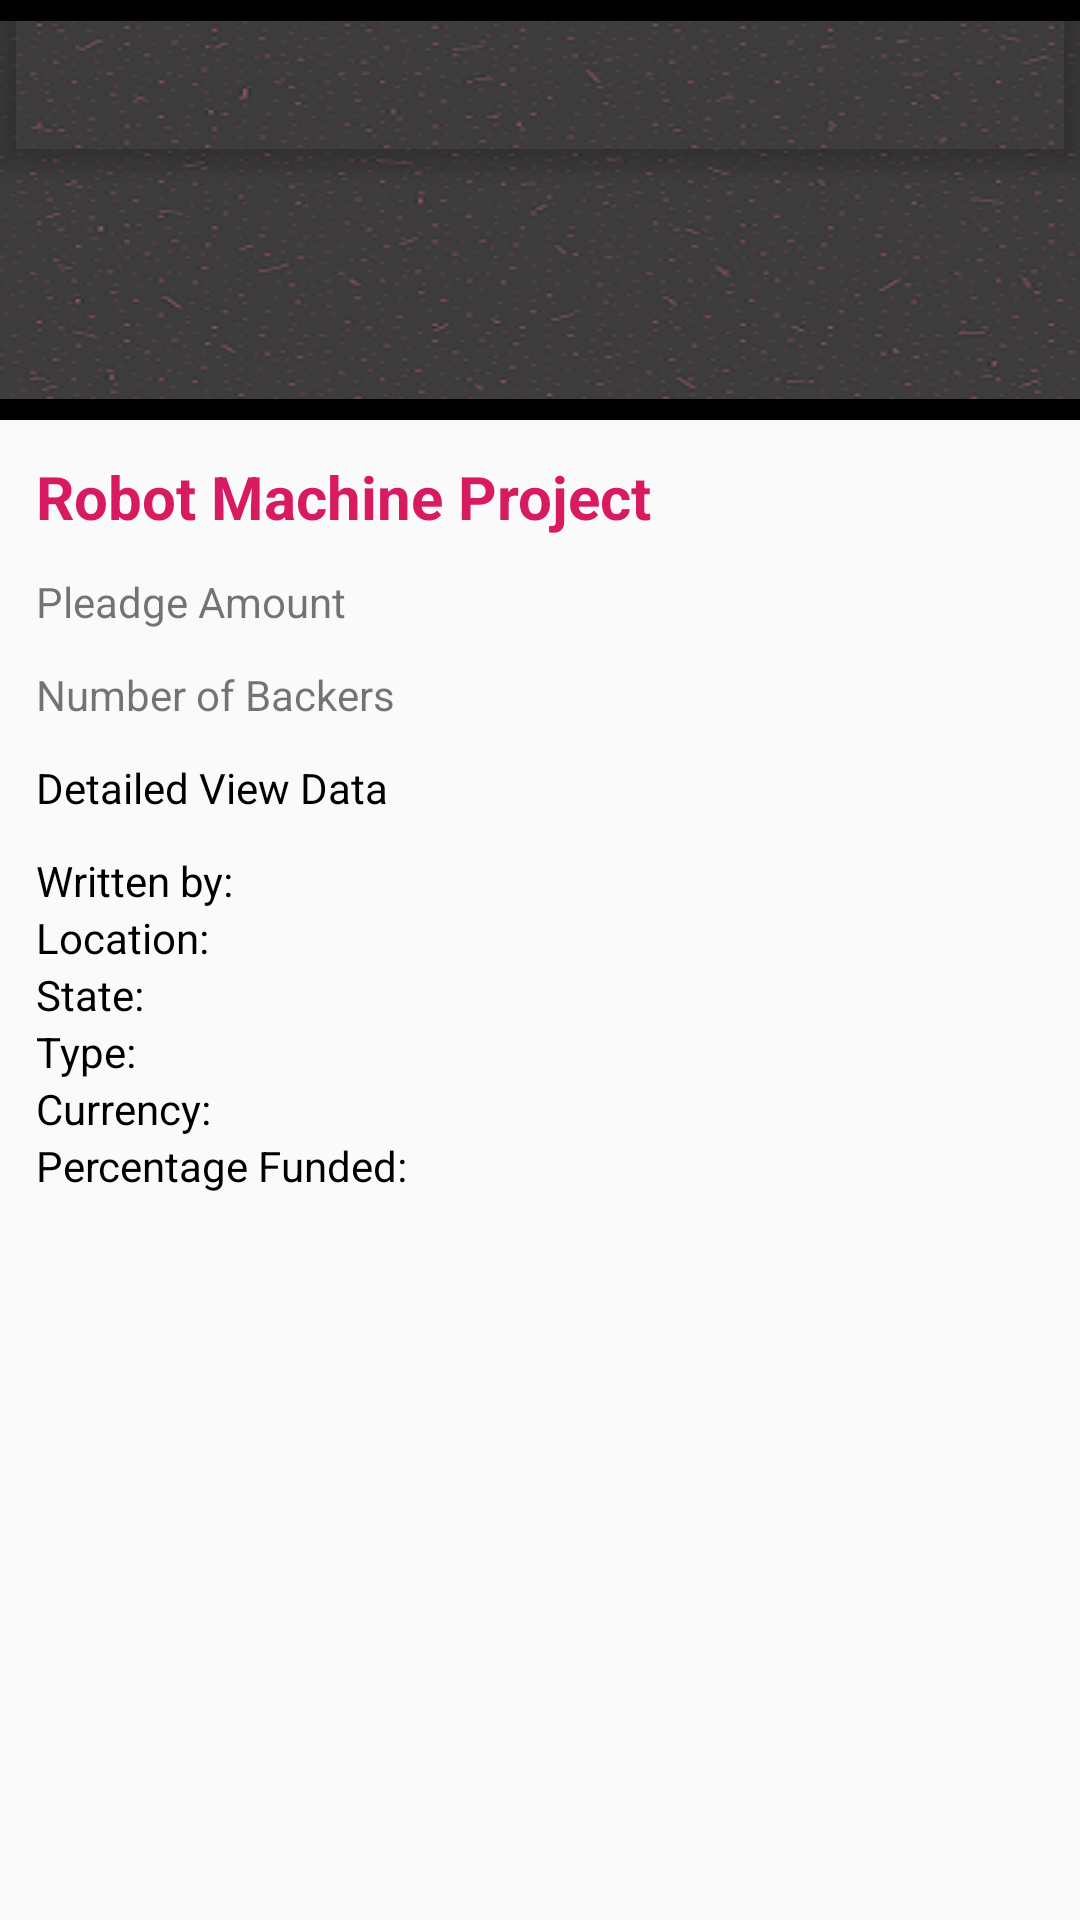

Layout XML and referenced resources for this Android screen:
<!-- AndroidManifest.xml: application theme AppTheme -->
<!-- res/layout/activity_detailed.xml -->
<?xml version="1.0" encoding="utf-8"?>
<androidx.coordinatorlayout.widget.CoordinatorLayout xmlns:android="http://schemas.android.com/apk/res/android"
    android:layout_width="match_parent"
    xmlns:tools="http://schemas.android.com/tools"
    xmlns:app="http://schemas.android.com/apk/res-auto"
    tools:context=".MainActivity"
    android:layout_height="match_parent">
    <com.google.android.material.appbar.AppBarLayout

        android:layout_width="match_parent"
        android:background="@null"
        android:layout_height="wrap_content">

        <androidx.appcompat.widget.Toolbar
            android:layout_width="match_parent"
            android:id="@+id/toolbar_detailed"
            android:layout_height="?attr/actionBarSize"
            app:popupTheme="@style/AppThemeTransparent"/>
    </com.google.android.material.appbar.AppBarLayout>


    <include layout="@layout/content_detailed_item"/>

</androidx.coordinatorlayout.widget.CoordinatorLayout>
<!-- res/layout/content_detailed_item.xml (included above) -->
<?xml version="1.0" encoding="utf-8"?>
<LinearLayout xmlns:android="http://schemas.android.com/apk/res/android"
    android:orientation="vertical" android:layout_width="match_parent"
    android:layout_height="match_parent">
    <ImageView
        android:layout_width="match_parent"
        android:layout_height="wrap_content"
        android:src="@drawable/bg_list"
        android:background="#000"
        />
    <LinearLayout
        android:layout_width="match_parent"
        android:orientation="vertical"
        android:padding="12dp"
        android:layout_height="fill_parent">

        <TextView
            android:layout_width="match_parent"
            android:layout_height="wrap_content"
            android:paddingBottom="12dp"
            android:textSize="20sp"
            android:id="@+id/item_detailed_heading"
            android:textColor="@color/colorAccent"
            android:textStyle="bold"
            android:text="Robot Machine Project"/>
        <TextView
            android:layout_width="wrap_content"
            android:paddingBottom="12dp"
            android:id="@+id/item_detailed_pledge"
            android:layout_height="wrap_content"
            android:text="Pleadge Amount"
            />
        <TextView
            android:layout_width="wrap_content"
            android:id="@+id/item_detailed_backers"
            android:paddingBottom="12dp"
            android:layout_height="wrap_content"
            android:text="Number of Backers"/>
        <TextView
            android:text="Detailed View Data"
            android:layout_width="match_parent"
            android:id="@+id/item_detailed_content"
            android:textColor="#000"
            android:paddingBottom="12dp"
            android:gravity="left|top"
            android:layout_height="wrap_content"
            />
        <TextView
            android:text="Written by: "
            android:layout_width="match_parent"
            android:id="@+id/item_detailed_written_by"
            android:textColor="#000"
            android:gravity="left|top"
            android:layout_height="wrap_content"
            />
        <TextView
            android:text="Location: "
            android:layout_width="match_parent"
            android:id="@+id/item_detailed_location"
            android:textColor="#000"
            android:gravity="left|top"
            android:layout_height="wrap_content"
            />
        <TextView
            android:text="State: "
            android:layout_width="match_parent"
            android:id="@+id/item_detailed_state"
            android:textColor="#000"
            android:gravity="left|top"
            android:layout_height="wrap_content"
            />
        <TextView
            android:text="Type: "
            android:layout_width="match_parent"
            android:id="@+id/item_detailed_type"
            android:textColor="#000"
            android:gravity="left|top"
            android:layout_height="wrap_content"
            />
        <TextView
            android:text="Currency: "
            android:layout_width="match_parent"
            android:id="@+id/item_detailed_currency"
            android:textColor="#000"
            android:gravity="left|top"
            android:layout_height="wrap_content"
            />
        <TextView
            android:text="Percentage Funded: "
            android:layout_width="match_parent"
            android:id="@+id/item_detailed_percentage_funded"
            android:textColor="#000"
            android:gravity="left|top"
            android:layout_height="wrap_content"
            />


    </LinearLayout>

</LinearLayout>
<!-- resources referenced by this layout -->
<resources>
  <color name="colorAccent">#D81B60</color>
  <!-- drawable bg_list: png bitmap (drawable, 97709 bytes) -->
  <style name="AppThemeTransparent" parent="Theme.AppCompat.Light.NoActionBar">
          
  
          <item name="android:background">@null</item>
  
  
  
          
          
      </style>
  <style name="AppTheme" parent="Theme.AppCompat.Light.NoActionBar">
          
          <item name="colorPrimary">@color/colorPrimary</item>
          <item name="colorPrimaryDark">@color/colorPrimaryDark</item>
          <item name="colorAccent">@color/colorAccent</item>
          <item name="android:windowContentTransitions" tools:targetApi="lollipop">true</item>
  
  
      </style>
  <color name="colorPrimary">#008577</color>
  <color name="colorPrimaryDark">#00574B</color>
</resources>
